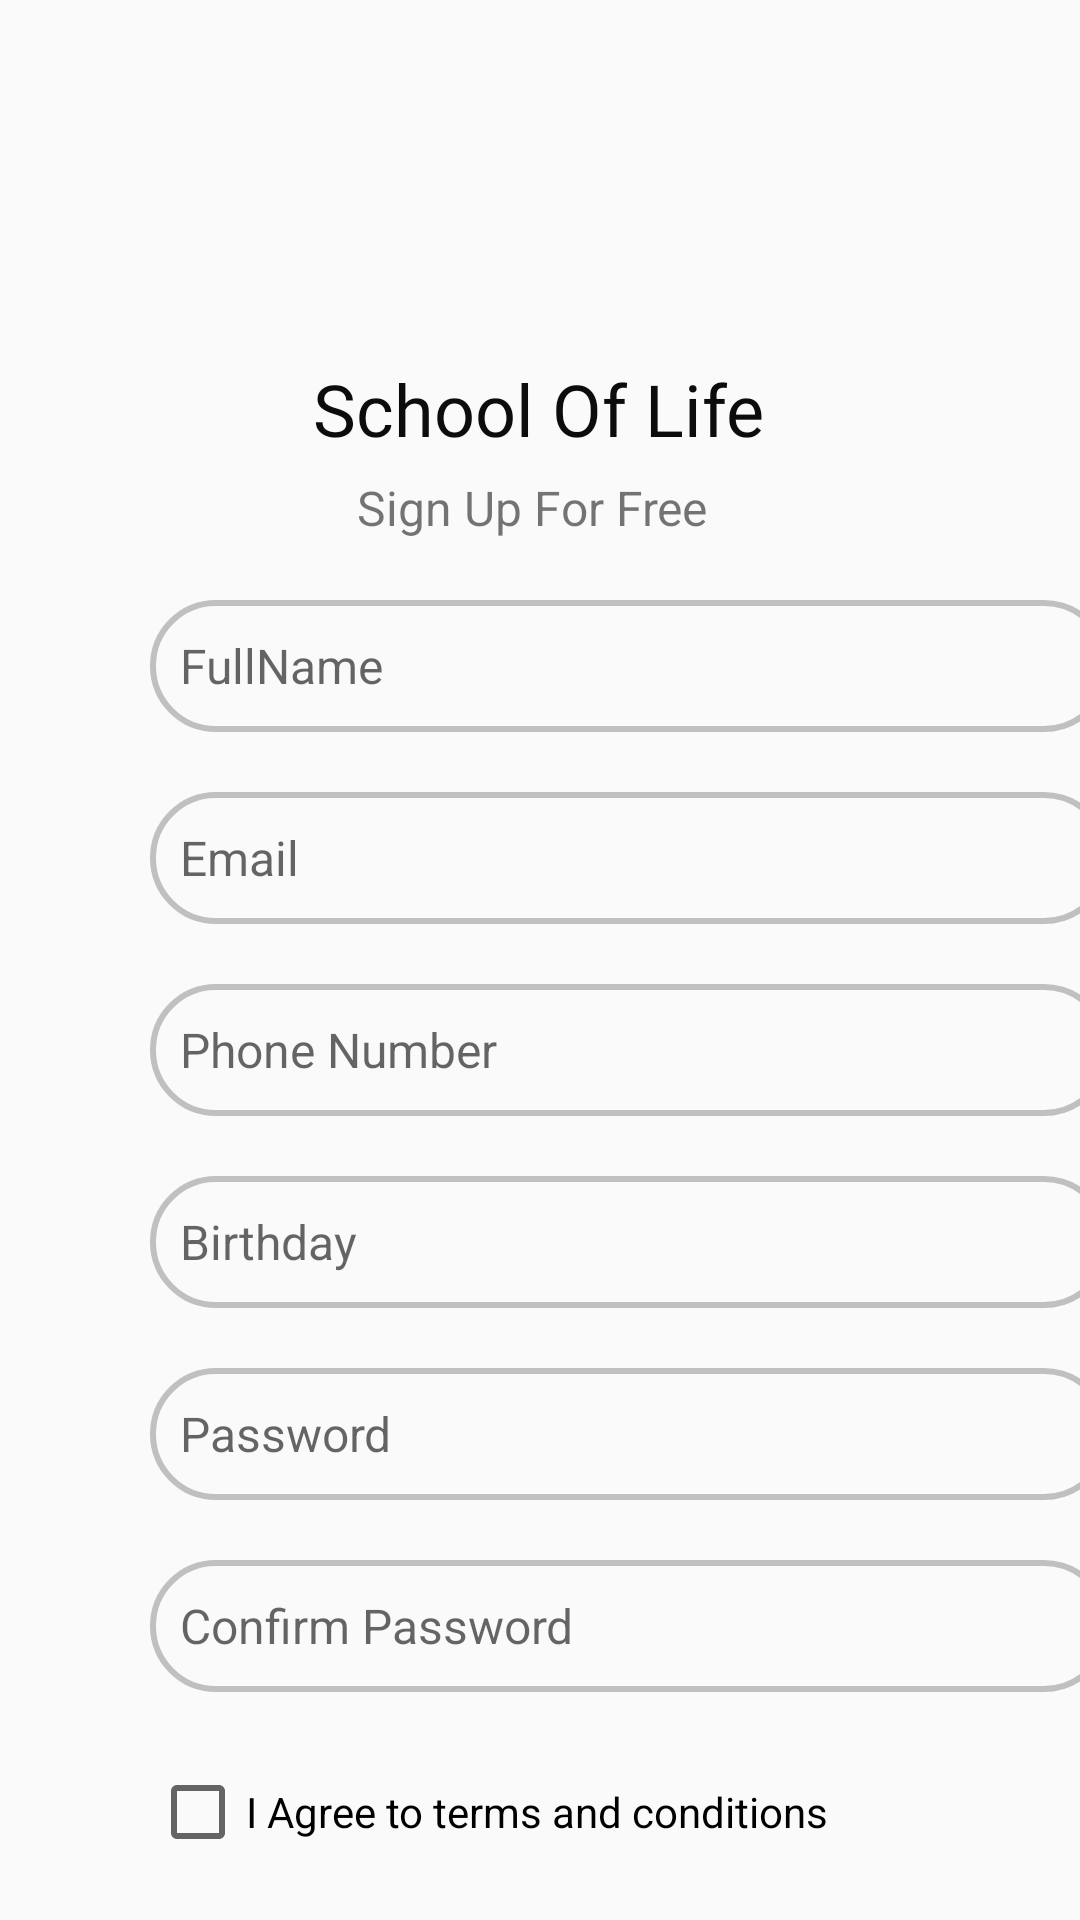

Reconstruct the res/layout file that produces this screen, plus the resources it refers to.
<!-- AndroidManifest.xml: application theme Theme.SchoolLife -->
<!-- res/layout/activity_register.xml -->
<?xml version="1.0" encoding="utf-8"?>
<layout xmlns:android="http://schemas.android.com/apk/res/android"
    xmlns:app="http://schemas.android.com/apk/res-auto"
    xmlns:tools="http://schemas.android.com/tools">
<androidx.constraintlayout.widget.ConstraintLayout

    android:id="@+id/lblFullName"
    android:layout_width="match_parent"
    android:layout_height="match_parent"
    tools:context=".RegisterActivity">

    <ImageView
        android:id="@+id/imageView2"
        android:layout_width="114dp"
        android:layout_height="96dp"
        android:layout_marginTop="4dp"
        app:layout_constraintEnd_toEndOf="parent"
        app:layout_constraintHorizontal_bias="0.508"
        app:layout_constraintStart_toStartOf="parent"
        app:layout_constraintTop_toTopOf="parent"
        app:srcCompat="@drawable/ic_baseline_person_24" />

    <TextView
        android:id="@+id/lbl_title"
        android:layout_width="wrap_content"
        android:layout_height="wrap_content"
        android:layout_marginTop="20dp"
        android:fontFamily="@font/roboto"
        android:text="School Of Life"
        android:textColor="#0C0C0C"
        android:textSize="24sp"
        app:layout_constraintEnd_toEndOf="parent"
        app:layout_constraintHorizontal_bias="0.498"
        app:layout_constraintStart_toStartOf="parent"
        app:layout_constraintTop_toBottomOf="@+id/imageView2" />

    <TextView
        android:id="@+id/textView7"
        android:layout_width="wrap_content"
        android:layout_height="wrap_content"
        android:layout_marginTop="6dp"
        android:text="Sign Up For Free "
        android:textSize="16sp"
        app:layout_constraintEnd_toEndOf="parent"
        app:layout_constraintHorizontal_bias="0.498"
        app:layout_constraintStart_toStartOf="parent"
        app:layout_constraintTop_toBottomOf="@+id/lbl_title" />

    <EditText
        android:id="@+id/editTxtName"
        android:layout_width="320dp"
        android:layout_height="44dp"
        android:layout_marginStart="50dp"
        android:layout_marginTop="20dp"
        android:layout_marginEnd="50dp"
        android:background="@drawable/rounded_edtext"
        android:ems="10"
        android:hint="FullName"
        android:inputType="textPersonName"
        android:paddingLeft="10dp"
        android:paddingRight="10dp"
        android:textSize="16dp"
        app:layout_constraintEnd_toEndOf="parent"
        app:layout_constraintHorizontal_bias="0.0"
        app:layout_constraintStart_toStartOf="parent"
        app:layout_constraintTop_toBottomOf="@+id/textView7" />

    <EditText
        android:id="@+id/editTxtEmail"
        android:layout_width="320dp"
        android:layout_height="44dp"
        android:layout_marginStart="50dp"
        android:layout_marginTop="20dp"
        android:layout_marginEnd="50dp"
        android:background="@drawable/rounded_edtext"
        android:ems="10"
        android:hint="Email"
        android:inputType="textEmailAddress"
        android:paddingLeft="10dp"
        android:paddingRight="10dp"
        android:textSize="16dp"
        app:layout_constraintEnd_toEndOf="parent"
        app:layout_constraintHorizontal_bias="0.0"
        app:layout_constraintStart_toStartOf="parent"
        app:layout_constraintTop_toBottomOf="@+id/editTxtName" />

    <EditText
        android:id="@+id/editTxtPhone"
        android:layout_width="320dp"
        android:layout_height="44dp"
        android:layout_marginStart="50dp"
        android:layout_marginTop="20dp"
        android:layout_marginEnd="50dp"
        android:background="@drawable/rounded_edtext"
        android:ems="10"
        android:hint="Phone Number"
        android:inputType="textEmailAddress"
        android:paddingLeft="10dp"
        android:paddingRight="10dp"
        android:textSize="16dp"
        app:layout_constraintEnd_toEndOf="parent"
        app:layout_constraintHorizontal_bias="0.0"
        app:layout_constraintStart_toStartOf="parent"
        app:layout_constraintTop_toBottomOf="@+id/editTxtEmail" />

    <EditText
        android:id="@+id/editTxtBirthday"
        android:layout_width="320dp"
        android:layout_height="44dp"
        android:layout_marginStart="50dp"
        android:layout_marginTop="20dp"
        android:layout_marginEnd="50dp"
        android:background="@drawable/rounded_edtext"
        android:ems="10"
        android:hint="Birthday"
        android:inputType="date"
        android:paddingLeft="10dp"
        android:paddingRight="10dp"
        android:textSize="16dp"
        app:layout_constraintEnd_toEndOf="parent"
        app:layout_constraintHorizontal_bias="0.0"
        app:layout_constraintStart_toStartOf="parent"
        app:layout_constraintTop_toBottomOf="@+id/editTxtPhone" />

    <EditText
        android:id="@+id/editTxtPassword"
        android:layout_width="320dp"
        android:layout_height="44dp"
        android:layout_marginStart="50dp"
        android:layout_marginTop="20dp"
        android:layout_marginEnd="50dp"
        android:background="@drawable/rounded_edtext"
        android:ems="10"
        android:hint="Password"
        android:inputType="textPassword"
        android:paddingLeft="10dp"
        android:paddingRight="10dp"
        android:textSize="16dp"
        app:layout_constraintEnd_toEndOf="parent"
        app:layout_constraintHorizontal_bias="0.0"
        app:layout_constraintStart_toStartOf="parent"
        app:layout_constraintTop_toBottomOf="@+id/editTxtBirthday" />

    <EditText
        android:id="@+id/editTxtPassword2"
        android:layout_width="320dp"
        android:layout_height="44dp"
        android:layout_marginStart="50dp"
        android:layout_marginTop="20dp"
        android:layout_marginEnd="50dp"
        android:background="@drawable/rounded_edtext"
        android:ems="10"
        android:hint="Confirm Password"
        android:inputType="textPassword"
        android:paddingLeft="10dp"
        android:textSize="16dp"
        android:paddingRight="10dp"
        app:layout_constraintEnd_toEndOf="parent"
        app:layout_constraintHorizontal_bias="0.0"
        app:layout_constraintStart_toStartOf="parent"
        app:layout_constraintTop_toBottomOf="@+id/editTxtPassword" />

    <CheckBox
        android:id="@+id/checkBox"
        android:layout_width="0dp"
        android:layout_height="40dp"
        android:layout_marginStart="50dp"
        android:layout_marginTop="20dp"
        android:layout_marginEnd="50dp"
        android:text="I Agree to terms and conditions"
        app:layout_constraintEnd_toEndOf="parent"
        app:layout_constraintHorizontal_bias="0.0"
        app:layout_constraintStart_toStartOf="parent"
        app:layout_constraintTop_toBottomOf="@+id/editTxtPassword2" />
s
    <android.widget.Button
        android:id="@+id/btn_signup"
        android:layout_width="287dp"
        android:layout_height="34dp"
        android:layout_marginStart="50dp"
        android:layout_marginTop="18dp"
        android:layout_marginEnd="50dp"
        android:background="@drawable/rounded_button"
        android:text="Sign Up"
        android:onClick="register"
        android:textColor="@color/white"
        app:layout_constraintEnd_toEndOf="parent"
        app:layout_constraintStart_toStartOf="parent"
        app:layout_constraintTop_toBottomOf="@+id/checkBox" />

    <TextView
        android:id="@+id/testTxt"
        android:layout_width="match_parent"
        android:layout_height="wrap_content"
        android:layout_marginStart="50dp"
        android:layout_marginEnd="50dp"
        android:text=""
        android:textAlignment="center"
        app:layout_constraintBottom_toBottomOf="parent"
        app:layout_constraintEnd_toEndOf="parent"
        app:layout_constraintHorizontal_bias="0.0"
        app:layout_constraintStart_toStartOf="parent"
        app:layout_constraintTop_toBottomOf="@+id/btn_signup"
        app:layout_constraintVertical_bias="0.515" />


</androidx.constraintlayout.widget.ConstraintLayout>
</layout>
<!-- resources referenced by this layout -->
<resources>
  <!-- drawable rounded_button (drawable) -->
  <shape xmlns:android="http://schemas.android.com/apk/res/android"
      android:shape="rectangle"
      >
  
      <solid android:color="#1ebb61"/>
      <corners android:radius="75dp"
          />
  </shape>
  <!-- drawable rounded_edtext (drawable) -->
  <?xml version="1.0" encoding="utf-8"?>
  <shape xmlns:android="http://schemas.android.com/apk/res/android"
      android:shape="rectangle"
  
      >
      <stroke android:color="#C0C0C0"
          android:width="2dp"/>
  
      <corners android:radius="75dp"/>
  </shape>
  <style name="Theme.SchoolLife" parent="Theme.AppCompat.Light.NoActionBar">
          
  
          <item name="colorPrimary">@color/purple_500</item>
          <item name="colorPrimaryVariant">@color/purple_700</item>
          <item name="colorOnPrimary">@color/white</item>
          
          <item name="colorSecondary">@color/teal_200</item>
          <item name="colorSecondaryVariant">@color/teal_700</item>
          <item name="colorOnSecondary">@color/black</item>
          
          <item name="android:statusBarColor" tools:targetApi="l">?attr/colorPrimaryVariant</item>
          
      </style>
  <!-- not gathered from this repository: default colours our renderer supplied (Android Studio template values) -->
  <color name="purple_500">#FF6200EE</color>
  <color name="purple_700">#FF3700B3</color>
  <color name="teal_200">#FF03DAC5</color>
  <color name="teal_700">#FF018786</color>
  <color name="black">#FF000000</color>
  <color name="white">#FFFFFFFF</color>
</resources>
